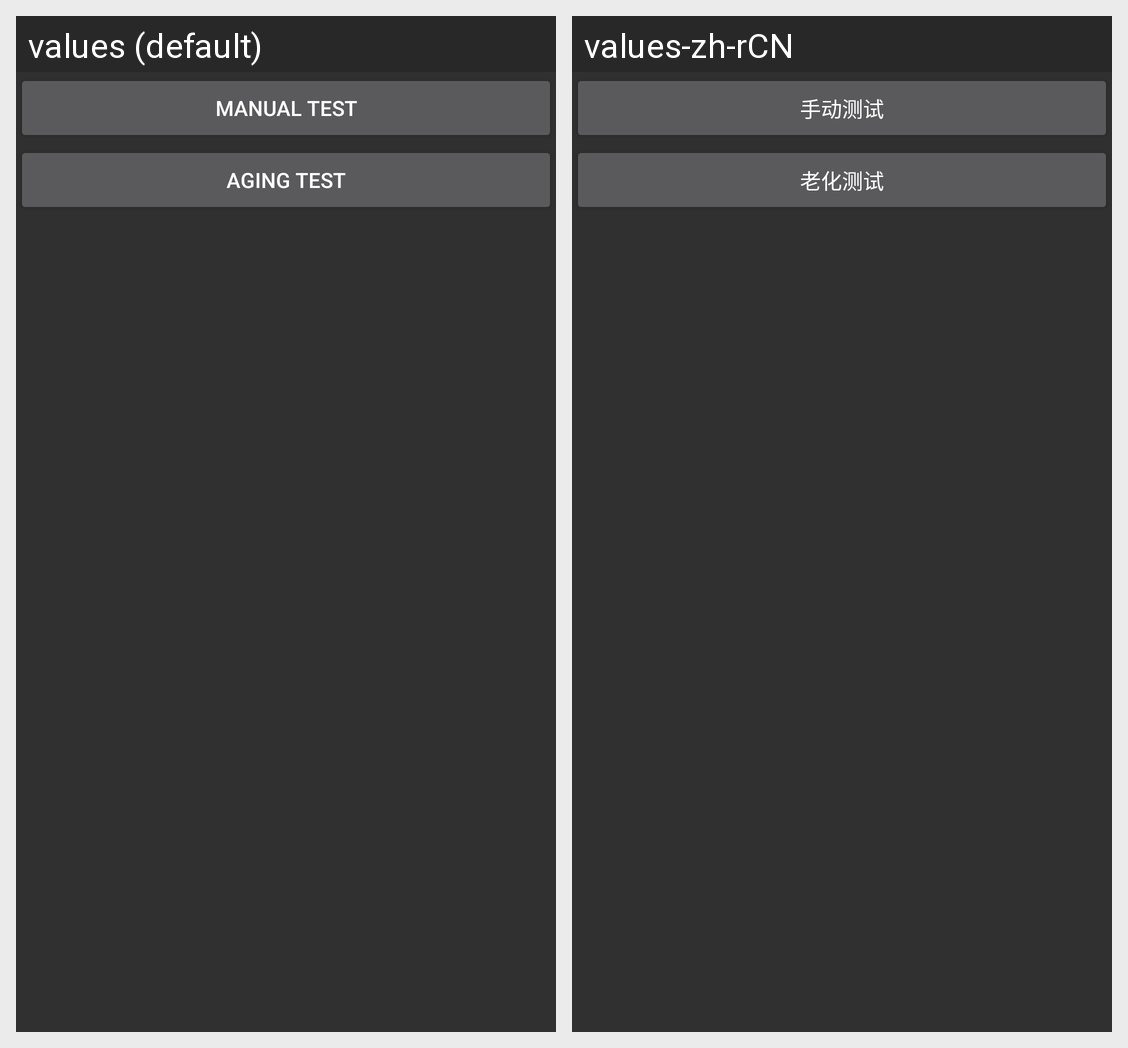

Here is an Android app screen in its default locale and in the app's own translations. Write out the translated-string differences for the strings that appear on this screen.
Android screen res/layout/infraredgesturesensortestmain.xml rendered under 2 locales, left to right: values (default), values-zh-rCN. Device: Nexus 5 (rendered at 1080×1920; each locale shown at half size, 540×960, under a caption strip naming it); theme android:Theme.Material.
Strings drawn on this screen, with the default value and each locale's value (text and hints the layout hard-codes, and strings that could not be matched under every locale, appear in the picture but are not listed):

manual_test
  values: manual test
  values-zh-rCN: 手动测试

aging_test
  values: Aging test
  values-zh-rCN: 老化测试
